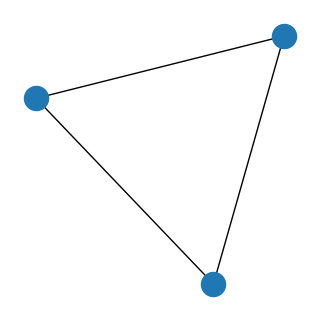
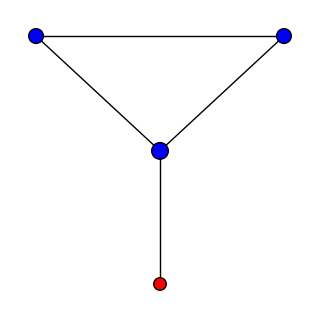
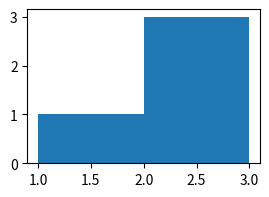
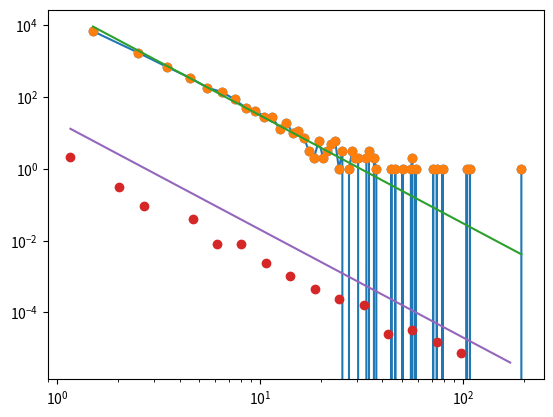

These charts were generated, in order, by the following Python code:
#!/usr/bin/env python
# coding: utf-8

# # Práctica 5 (notebook)
# 
# En esta práctica se implementa el modelo de Barabasi-Albert que genera una red con independencia de escala. El modelo fue propuesto por Lászlo Barabási y Réka Albert en 1999 ([artículo](https://web.archive.org/web/20120417112354/http://www.nd.edu/~networks/Publication%20Categories/03%20Journal%20Articles/Physics/EmergenceRandom_Science%20286,%20509-512%20(1999).pdf)).
# 
# Esta implementación hace lo siguiente:
# 
# 1. Generar una red inicial con ```m0``` nodos. No importa su número de nodos ni su forma, sólo debe ser conexa.
# 2. A cada paso debe:
#  - calcular la probabilidad de enlace de cada nodo de la red que será proporcional a su grado. Si tienen un vector grado, el vector de probabilidad no es más que grado / suma(grado)
#  - agregar un nodo ( G.add_node() ) y enlazarlo con ```m``` nodos viejos elegidos según la probabilidad calculada antes. Se recomienda usar la función ```np.random.choice()``` aplicada a la lista de nodos viejos y la probabilidad ([manual](https://numpy.org/doc/stable/reference/random/generated/numpy.random.choice.html)) sin reemplazo
# 3. Después de hacer lo anterior muchas veces (unas de 10000 o más) calcular la distribución de grado de la red resultante y verificar que se comporta como una red con independencia de escala.
# 4. En caso de que sí, calcular el exponente de la ley de potencia de la distribución.

# In[ ]:


import networkx as nx
import numpy as np
import matplotlib.pyplot as plt
from itertools import permutations


# Con la siguiente celda se genera la semilla, la red inicial sobre la que se agregarán nodos. Puedes jugar con el tamaño de la semilla y el número de enlaces que tendrá cada nuevo nodo

# In[ ]:


m0 = 3 #tamano de la semilla
m = 1 #numero de enlaces que tiene cada nuevo nodo
G = nx.Graph()

for i in range(m0):
    G.add_node(i)
G.add_edges_from(list(permutations(list(G),2))) #se hace una red completa de tamano m0

plt.figure(figsize = [3,3])
nx.draw(G)


# En la siguiente celda se agrega un nodo según la regla de enlace preferencial respecto al grado. Primero se genera el arreglo de los grados de los nodos, se normaliza para que sea una probabilidad de enlace y se utiliza para seleccionar los nodos con los que se enlazará. Puedes correr la celda cada vez para ver el nodo agregado y la evolución de la red

# In[ ]:


grados = np.array(list(G.degree(nodo) for nodo in G))
probabilidades = grados / sum(grados)
nodos = np.random.choice(list(G), size = m, p = probabilidades, replace = False)
i = len(G)
G.add_node(i)
for j in nodos:
    G.add_edge(i, j)

color = ['b' for i in G]
color[-1] = 'r'
tamanio = np.array(list(G.degree(nodo) for nodo in G))
tamanio = tamanio/tamanio.sum()
plt.figure(figsize = [3,3])
nx.draw_kamada_kawai(G, node_color = color, node_size = 250*tamanio+50, edgecolors='black')
plt.show()

plt.figure(figsize = [3,2])
grados = np.array(list(G.degree(nodo) for nodo in G))
plt.hist(grados, bins = range(1,max(grados)+1))
plt.show()


# In[ ]:





# Ahora se puede correr muchas veces, 10000 por ejemplo

# In[ ]:


for i in range(len(G),10000): #para 100000 ya tarda un rato
    grados = np.array(list(dict(G.degree).values()))
    probabilidades = grados / sum(grados)
    nodos = np.random.choice(list(G), size = m, p = probabilidades, replace = False)
    G.add_node(i)
    for j in nodos:
        G.add_edge(i, j)


# ## Análisis de grado

# In[ ]:


grados = list(dict(G.degree).values())

y, x = np.histogram(grados, bins = max(grados))
x_med = (x[:-1] + x[1:])*.5

plt.plot(x_med, y, 'o-')
plt.plot()


# In[ ]:


y, x = np.histogram(grados, bins = max(grados))
x_med = (x[:-1] + x[1:])*.5

plt.plot(x_med, y, 'o')
plt.plot(x_med, 30000*x_med**(-3.), '-')
plt.yscale('log')
plt.xscale('log')
plt.plot()


# In[ ]:


max_log = np.log10(max(grados))
log_bin = np.logspace(0, max_log, 20)


# In[ ]:


y, x = np.histogram(grados, bins = log_bin, density = True)
x_med = (x[:-1] + x[1:])*.5

plt.plot(x_med, y, 'o')
plt.plot(x_med, 20*x_med**(-3.), '-')

plt.yscale('log')
plt.xscale('log')
plt.plot()


# In[ ]:
